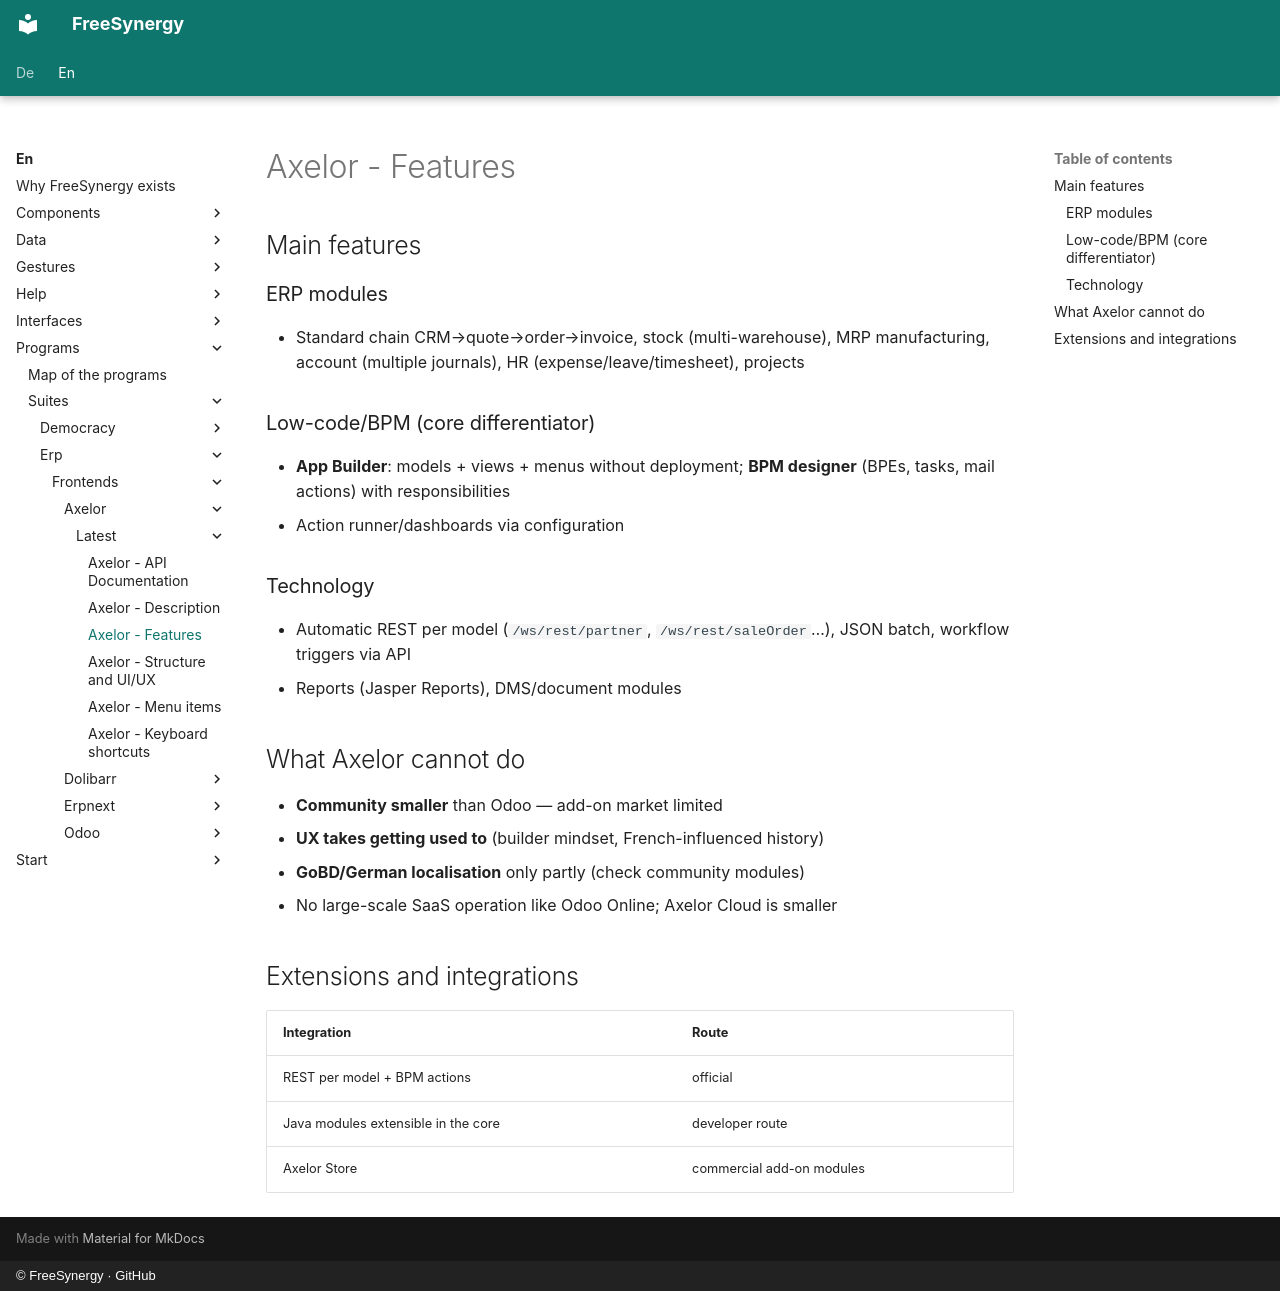

repository: FreeSynergy/fs-documentation · page: en/programs/suites/erp/frontends/axelor/latest/features/index.html · generator: mkdocs · copyright: © FreeSynergy · GitHub

# Axelor - Features

## Main features

### ERP modules
- Standard chain CRM→quote→order→invoice, stock (multi-warehouse), MRP manufacturing, account (multiple journals), HR (expense/leave/timesheet), projects

### Low-code/BPM (core differentiator)
- **App Builder**: models + views + menus without deployment; **BPM designer** (BPEs, tasks, mail actions) with responsibilities
- Action runner/dashboards via configuration

### Technology
- Automatic REST per model (`/ws/rest/partner`, `/ws/rest/saleOrder`…), JSON batch, workflow triggers via API
- Reports (Jasper Reports), DMS/document modules

## What Axelor cannot do

- **Community smaller** than Odoo — add-on market limited
- **UX takes getting used to** (builder mindset, French-influenced history)
- **GoBD/German localisation** only partly (check community modules)
- No large-scale SaaS operation like Odoo Online; Axelor Cloud is smaller

## Extensions and integrations

| Integration | Route |
|-------------|-----|
| REST per model + BPM actions | official |
| Java modules extensible in the core | developer route |
| Axelor Store | commercial add-on modules |
